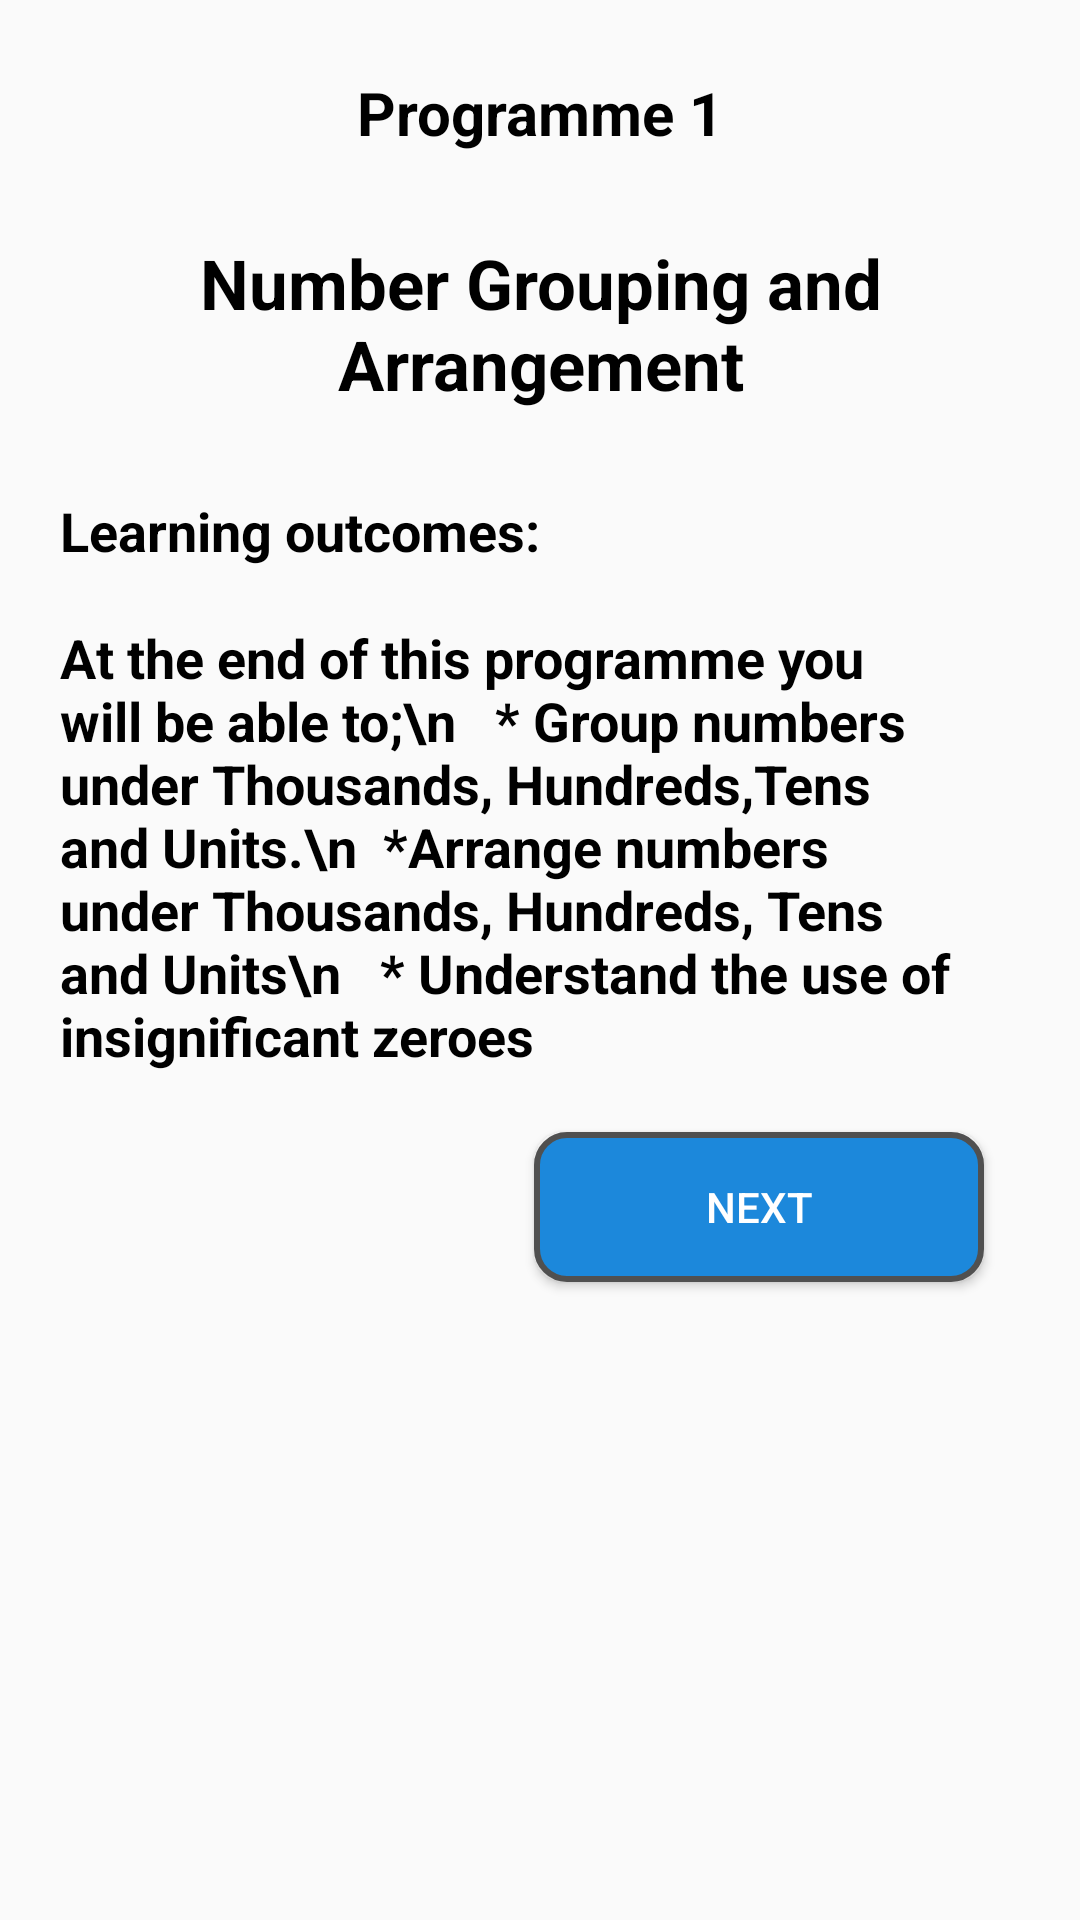

This screen was rendered from an Android layout file. Write that file and the resources it references.
<!-- AndroidManifest.xml: application theme AppTheme -->
<!-- res/layout/fragment_page4.xml -->
<ScrollView xmlns:android="http://schemas.android.com/apk/res/android"
    xmlns:tools="http://schemas.android.com/tools"
    android:layout_width="match_parent"
    android:layout_height="match_parent"
    android:orientation="vertical"
    tools:context="com.example.yoma.maths2.Fragments.Page4">

    <LinearLayout
        android:layout_width="match_parent"
        android:layout_height="match_parent"
        android:layout_marginLeft="16dp"
        android:layout_marginRight="16dp"
        android:orientation="vertical"
        >
        <TextView
            android:id="@+id/textVie"
            android:layout_width="match_parent"
            android:layout_height="wrap_content"
            android:layout_marginLeft="16dp"
            android:layout_marginRight="16dp"
            android:layout_marginTop="20dp"
            android:textStyle="bold"
            android:textColor="#000"
            android:fontFamily="sans-serif"
            android:textAlignment="center"
            android:padding="4dp"
            android:text="Programme 1"
            android:textSize="20sp" />

        <TextView
            android:id="@+id/step"
            android:layout_width="match_parent"
            android:layout_height="wrap_content"
            android:layout_marginTop="20dp"
            android:fontFamily="sans-serif"
            android:textColor="#000"
            android:padding="4dp"
            android:text="Number Grouping and Arrangement"
            android:gravity="center"
            android:textSize="23sp"
            android:textStyle="bold" />

        <TextView
            android:layout_width="match_parent"
            android:layout_height="wrap_content"
            android:layout_marginTop="20dp"
            android:fontFamily="sans-serif"
            android:textColor="#000"
            android:padding="4dp"
            android:text="Learning outcomes:"
            android:textSize="18sp"
            android:textStyle="bold" />

        <TextView
            android:layout_width="match_parent"
            android:layout_height="wrap_content"
            android:layout_marginTop="10dp"
            android:fontFamily="sans-serif"
            android:textColor="#000"
            android:padding="4dp"
            android:text="At the end of this programme you will be able to;\n   * Group numbers under Thousands, Hundreds,Tens and Units.\n  *Arrange numbers under Thousands, Hundreds, Tens and Units\n   * Understand the use of insignificant zeroes "
            android:textSize="18sp"
            android:textStyle="bold" />


    <FrameLayout
        android:layout_width="match_parent"
        android:layout_height="match_parent">

        <Button
            android:id="@+id/nextbutton"
            style="@style/Widget.AppCompat.Button.Colored"
            android:layout_width="150dp"
            android:layout_height="50dp"
            android:background="@drawable/button"
            android:layout_gravity="bottom|end"
            android:layout_margin="16dp"
            android:text="next" />

        <Button
            android:id="@+id/previousbutton"
            style="@style/Widget.AppCompat.Button.Colored"
            android:layout_width="150dp"
            android:background="@drawable/button"
            android:layout_height="50dp"
            android:layout_gravity="bottom|start"
            android:elevation="3dp"
            android:layout_margin="16dp"
            android:text="previous"
            android:visibility="gone" />
    </FrameLayout>
    </LinearLayout>
</ScrollView>
<!-- resources referenced by this layout -->
<resources>
  <!-- drawable button (drawable) -->
  <?xml version="1.0" encoding="UTF-8"?>
  <shape
      xmlns:android="http://schemas.android.com/apk/res/android">
      <stroke
          android:width="2dp"
          android:color="#505050"/>
      <corners
          android:radius="10dp" />
  
      <padding
          android:left="1dp"
          android:right="1dp"
          android:top="1dp"
          android:bottom="1dp"/>
  
      <solid android:color="#1c88db"/>
  
  </shape>
  <style name="AppTheme" parent="Theme.AppCompat.Light.DarkActionBar">
          
          <item name="colorPrimary">@color/colorPrimary</item>
          <item name="colorPrimaryDark">@color/colorPrimaryDark</item>
          <item name="colorAccent">@color/colorAccent</item>
      </style>
  <!-- not gathered from this repository: default colours our renderer supplied (Android Studio template values) -->
  <color name="colorPrimary">#FF6200EE</color>
  <color name="colorPrimaryDark">#FF3700B3</color>
  <color name="colorAccent">#FF03DAC5</color>
</resources>
